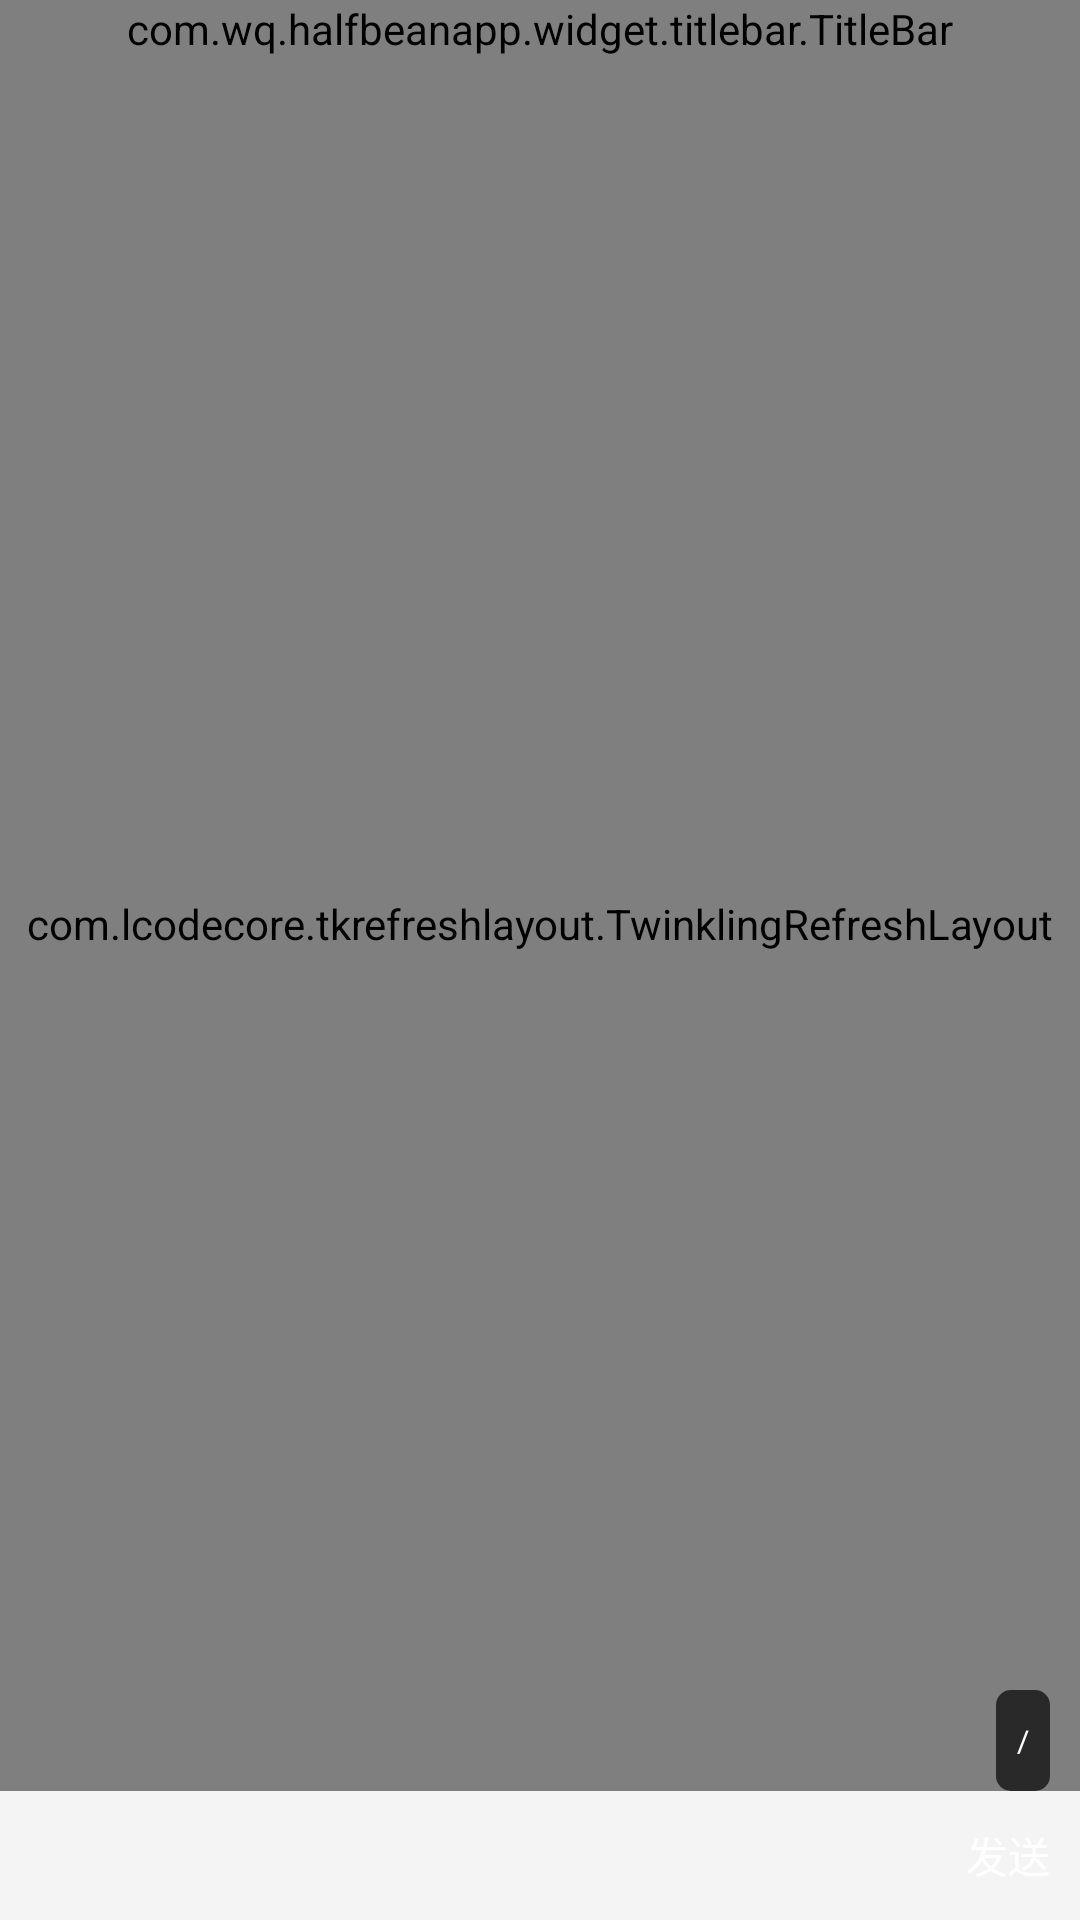

The Android layout XML behind this screen, and the referenced resources:
<!-- AndroidManifest.xml: application theme AppBaseTheme -->
<!-- res/layout/activity_home_detail.xml -->
<?xml version="1.0" encoding="utf-8"?>
<LinearLayout xmlns:android="http://schemas.android.com/apk/res/android"
    xmlns:app="http://schemas.android.com/apk/res-auto"
    xmlns:tools="http://schemas.android.com/tools"
    android:layout_width="match_parent"
    android:layout_height="match_parent"
    android:orientation="vertical"
    tools:context="com.wq.halfbeanapp.view.home.HomeTopicDetailActivity">

    <include layout="@layout/widget_title_bar_layout" />


    <RelativeLayout

        android:layout_width="match_parent"
        android:layout_height="0dp"
        android:layout_weight="1">

        <com.lcodecore.tkrefreshlayout.TwinklingRefreshLayout
            android:id="@+id/swipeRefresh"
            android:layout_width="match_parent"
            android:layout_height="match_parent">

            <android.support.v4.widget.NestedScrollView
                android:id="@+id/scrollView"
                android:layout_width="match_parent"
                android:layout_height="match_parent"
                android:overScrollMode="never">

                <LinearLayout
                    android:layout_width="match_parent"
                    android:layout_height="wrap_content"
                    android:orientation="vertical">

                    <RelativeLayout
                        android:layout_width="match_parent"
                        android:layout_height="wrap_content"
                        android:padding="10dp">

                        <TextView
                            android:id="@+id/tvSubTitle"
                            android:layout_width="match_parent"
                            android:layout_height="wrap_content"
                            android:text="让我告诉你让我告诉你让我告诉你让我告诉你让我告诉你让我告诉你让我告诉你"
                            android:textColor="@color/black"
                            android:textSize="18sp"
                            android:textStyle="bold" />

                        <com.wq.halfbeanapp.widget.imageview.CircleImageView
                            android:id="@+id/ivIcon"
                            android:layout_width="50dp"
                            android:layout_height="50dp"
                            android:layout_below="@id/tvSubTitle"
                            android:layout_marginTop="10dp"
                            app:border_color="@color/white"
                            app:border_width="0dp" />


                        <LinearLayout
                            android:layout_width="wrap_content"
                            android:layout_height="wrap_content"
                            android:layout_alignBottom="@id/ivIcon"
                            android:layout_alignTop="@id/ivIcon"
                            android:layout_below="@id/tvTitle"
                            android:layout_marginLeft="10dp"
                            android:layout_toRightOf="@id/ivIcon"
                            android:gravity="center_vertical"
                            android:orientation="vertical">

                            <TextView


                                android:id="@+id/tvWriter"

                                android:layout_width="wrap_content"
                                android:layout_height="wrap_content"
                                android:text="苏苏小沫"
                                android:textColor="@color/black" />

                            <TextView
                                android:id="@+id/tvTimeDate"
                                android:layout_width="wrap_content"
                                android:layout_height="wrap_content"
                                android:text="13小时前" />
                        </LinearLayout>


                        <TextView
                            android:id="@+id/tvContent"
                            android:layout_width="0dp"
                            android:layout_height="0dp"
                            android:layout_below="@id/ivIcon"
                            android:text="a3r4353534534534"
                            android:visibility="gone" />

                        <android.support.v7.widget.RecyclerView
                            android:id="@+id/rvContent"
                            android:layout_width="match_parent"
                            android:layout_height="wrap_content"
                            android:layout_below="@id/ivIcon"
                            android:layout_marginBottom="45dp"
                            android:layout_marginTop="45dp"
                            android:overScrollMode="never" />
                    </RelativeLayout>

                    <TextView
                        android:id="@+id/tvResponse"
                        android:layout_width="wrap_content"
                        android:layout_height="wrap_content"
                        android:padding="10dp"
                        android:text="全部回应" />

                    <android.support.v7.widget.RecyclerView
                        android:id="@+id/rvComment"
                        android:layout_width="match_parent"
                        android:layout_height="0dp"
                        android:layout_weight="1"
                        android:overScrollMode="never" />


                </LinearLayout>

            </android.support.v4.widget.NestedScrollView>
        </com.lcodecore.tkrefreshlayout.TwinklingRefreshLayout>

        <TextView
            android:id="@+id/btnSelectPage"
            android:layout_width="wrap_content"
            android:layout_height="wrap_content"
            android:layout_alignParentBottom="true"
            android:layout_alignParentRight="true"

            android:layout_marginRight="10dp"
            android:background="@drawable/bad_tag_button"
            android:paddingBottom="10dp"
            android:paddingLeft="7dp"
            android:paddingRight="7dp"
            android:paddingTop="10dp"
            android:text="/"
            android:textColor="@color/white"
            android:textSize="10sp" />
    </RelativeLayout>


    <LinearLayout
        android:layout_width="match_parent"
        android:layout_height="wrap_content"
        android:background="@color/dividerColor"
        android:orientation="horizontal">

        <EditText
            android:id="@+id/etContent"
            android:layout_width="0dp"
            android:layout_height="wrap_content"
            android:layout_marginBottom="7dp"
            android:maxLines="3"

            android:layout_marginLeft="10dp"
            android:layout_marginRight="10dp"
            android:layout_marginTop="7dp"
            android:layout_gravity="center_vertical"
            android:layout_weight="1"
            android:background="@drawable/white_chat_corner_button"
            android:gravity="center_vertical"
            android:singleLine="false"

            android:paddingBottom="5dp"
            android:paddingLeft="7dp"
            android:paddingTop="5dp"
            android:textColor="@color/black"
            android:textSize="14sp" />

        <TextView
            android:id="@+id/btnSend"
            android:layout_gravity="center_vertical"
            android:padding="10dp"
            android:layout_width="wrap_content"
            android:layout_height="wrap_content"
            android:text="发送"
            android:gravity="center_vertical"
            android:textColor="@color/baseThemeColor" />
    </LinearLayout>
</LinearLayout>
<!-- res/layout/widget_title_bar_layout.xml (included above) -->
<?xml version="1.0" encoding="utf-8"?>
<LinearLayout xmlns:android="http://schemas.android.com/apk/res/android"
    android:id="@+id/titleView"
    android:layout_width="match_parent"
    android:layout_height="wrap_content"
    android:orientation="vertical">

    

    <com.wq.halfbeanapp.widget.titlebar.TitleBar
        android:id="@+id/titleBarView"
        android:layout_width="match_parent"
        android:layout_height="wrap_content"
        android:background="#FD5152"
        android:clipToPadding="true"
        android:fitsSystemWindows="true" />


</LinearLayout>
<!-- resources referenced by this layout -->
<resources>
  <color name="baseThemeColor">@color/white</color>
  <color name="black">#000</color>
  <color name="dividerColor">#F4F4F4</color>
  <color name="white">#fff</color>
  <!-- drawable bad_tag_button (drawable) -->
  <?xml version="1.0" encoding="UTF-8"?>
  <shape xmlns:android="http://schemas.android.com/apk/res/android"
      android:shape="rectangle">
      <solid android:color="#AD000000" />
      <corners android:radius="5dp" />
  
  </shape>
  <style name="AppBaseTheme" parent="Theme.AppCompat.Light.NoActionBar">
          <item name="android:windowActionBar">false</item>
          <item name="android:windowNoTitle">true</item>
          <item name="android:textAllCaps">false</item>
          <item name="windowActionBar">false</item>
          <item name="windowNoTitle">true</item>
          <item name="colorPrimary">@color/colorPrimary</item>
          <item name="colorPrimaryDark">@color/colorPrimaryDark</item>
          <item name="colorAccent">@color/colorAccent</item>
      </style>
  <color name="colorPrimary">@color/white</color>
  <color name="colorPrimaryDark">@color/white</color>
  <color name="colorAccent">@color/white</color>
</resources>
